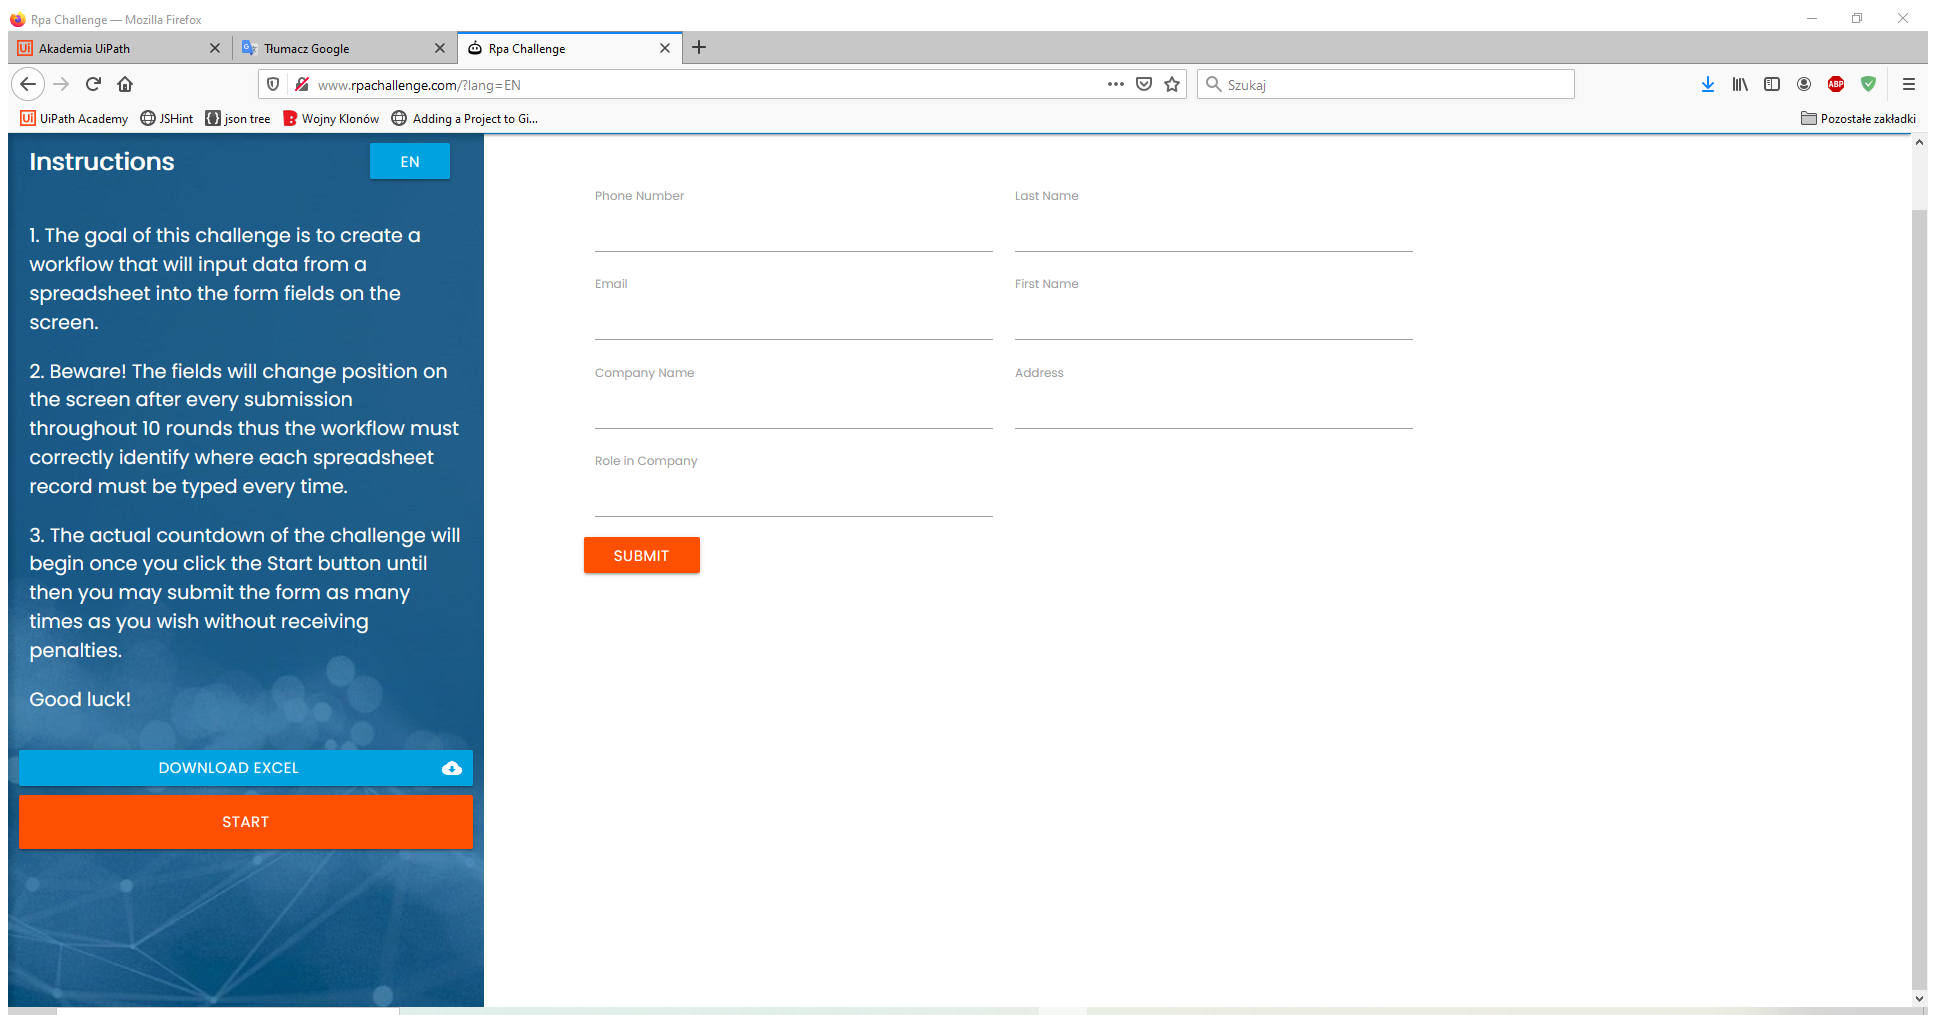
Task: The goal of this challenge is to create a workflow that will input data from a spreadsheet into the form fields on the screen.
Workflow: main

Step 1: Attach Browser lets begin in window 'Rpa Challenge' (firefox.exe)

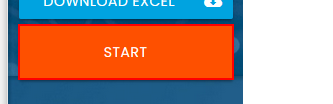
Step 2: click on the button

Step 3: Attach Browser firefox rpachellange in window 'Rpa Challenge' (firefox.exe) (same screen as step 1)

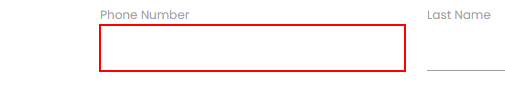
Step 4: type [row(N).tostring] into the text box

Step 5: Attach Browser firefox rpachellange again in window 'Rpa Challenge' (firefox.exe) (same screen as step 1)